Run: headless pygame with SDL's dummy video driver; simulated clock (each Clock.tick advances the game by its frame time, no real sleeping); random seed 0; keys injected as events and as key.get_pressed() state; mouse plan: one left click at the window centre at the start of phase 2, then a move to the lower-right quarter at the start of phase 3.
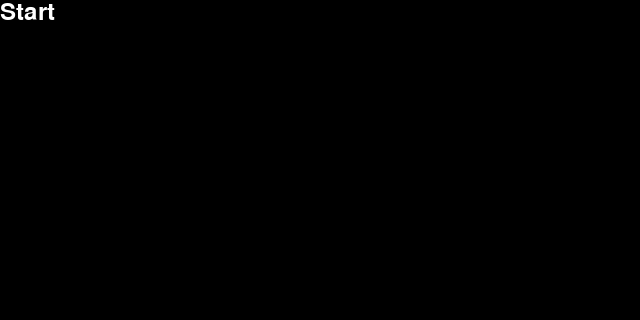
Frame 1 of 4 · flips 1–60 · no input
Frame 2 of 4 · flips 61–180 · clicked the window centre · tapped SPACE, RETURN · held RIGHT (→), D · screen unchanged from frame 1, image omitted
Frame 3 of 4 · flips 181–300 · moved the mouse to the lower-right quarter · held DOWN (↓), S · screen unchanged from frame 2, image omitted
Frame 4 of 4 · flips 301–420 · held LEFT (←), A, UP (↑), W · screen unchanged from frame 3, image omitted

The pygame program that drew these frames:

######################匯入模組######################
import pygame
import sys
import math


####################定義函式######################
def check_click(pos, x_min, y_min, x_max, y_max):
    x_match = x_min < pos[0] < x_max
    y_match = y_min < pos[1] < y_max

    if x_match and y_match:
        return True
    else:
        return False


######################初始化######################

pygame.init()  # 啟動 Pygame
PURPLE = (130, 121, 230)
BLACK = (0, 0, 0)
width = 640  # 設定視窗寬度
height = 320  # 設定視窗高度

######################建立視窗######################
screen = pygame.display.set_mode((width, height))  # 設定視窗大小
pygame.display.set_caption("start")  # 設定視窗標題

backround = pygame.Surface((width, height))
backround.fill(BLACK)

###########################設定###########################

typeface = pygame.font.get_default_font()

font = pygame.font.Font(typeface, 24)

title = font.render("Start", True, (255, 255, 255))

tit_w = title.get_width()

tit_h = title.get_height()
################################
paint = False

while True:

    mouse_pos = pygame.mouse.get_pos()
    print(mouse_pos)

    for event in pygame.event.get():
        if event.type == pygame.QUIT:
            sys.exit()

        if event.type == pygame.MOUSEBUTTONDOWN:
            if check_click(mouse_pos, 0, 0, tit_w, tit_h):
                paint = not paint  #點擊時切換畫布狀態

    if paint:
        pygame.draw.circle(backround, (0, 0, 225), (200, 100), 30, 0)
        pygame.draw.rect(backround, (0, 255, 0), [230, 130, 60, 40], 5)
        pygame.draw.ellipse(backround, (255, 0, 0), [130, 160, 60, 35], 5)
        pygame.draw.line(backround, (255, 0, 255), (280, 220), (320, 220), 3)
        pygame.draw.polygon(backround, (255, 0, 255),
                            [[280, 220], [320, 220], [200, 200]], 0)
        pygame.draw.arc(backround, (255, 10, 0), [100, 100, 100, 50],
                        math.radians(180), math.radians(0), 2)
    else:
        backround.fill(BLACK)

    print(pygame.mouse.get_pos())

    screen.blit(backround, (0, 0))
    screen.blit(title, (0, 0))
    pygame.display.update()
